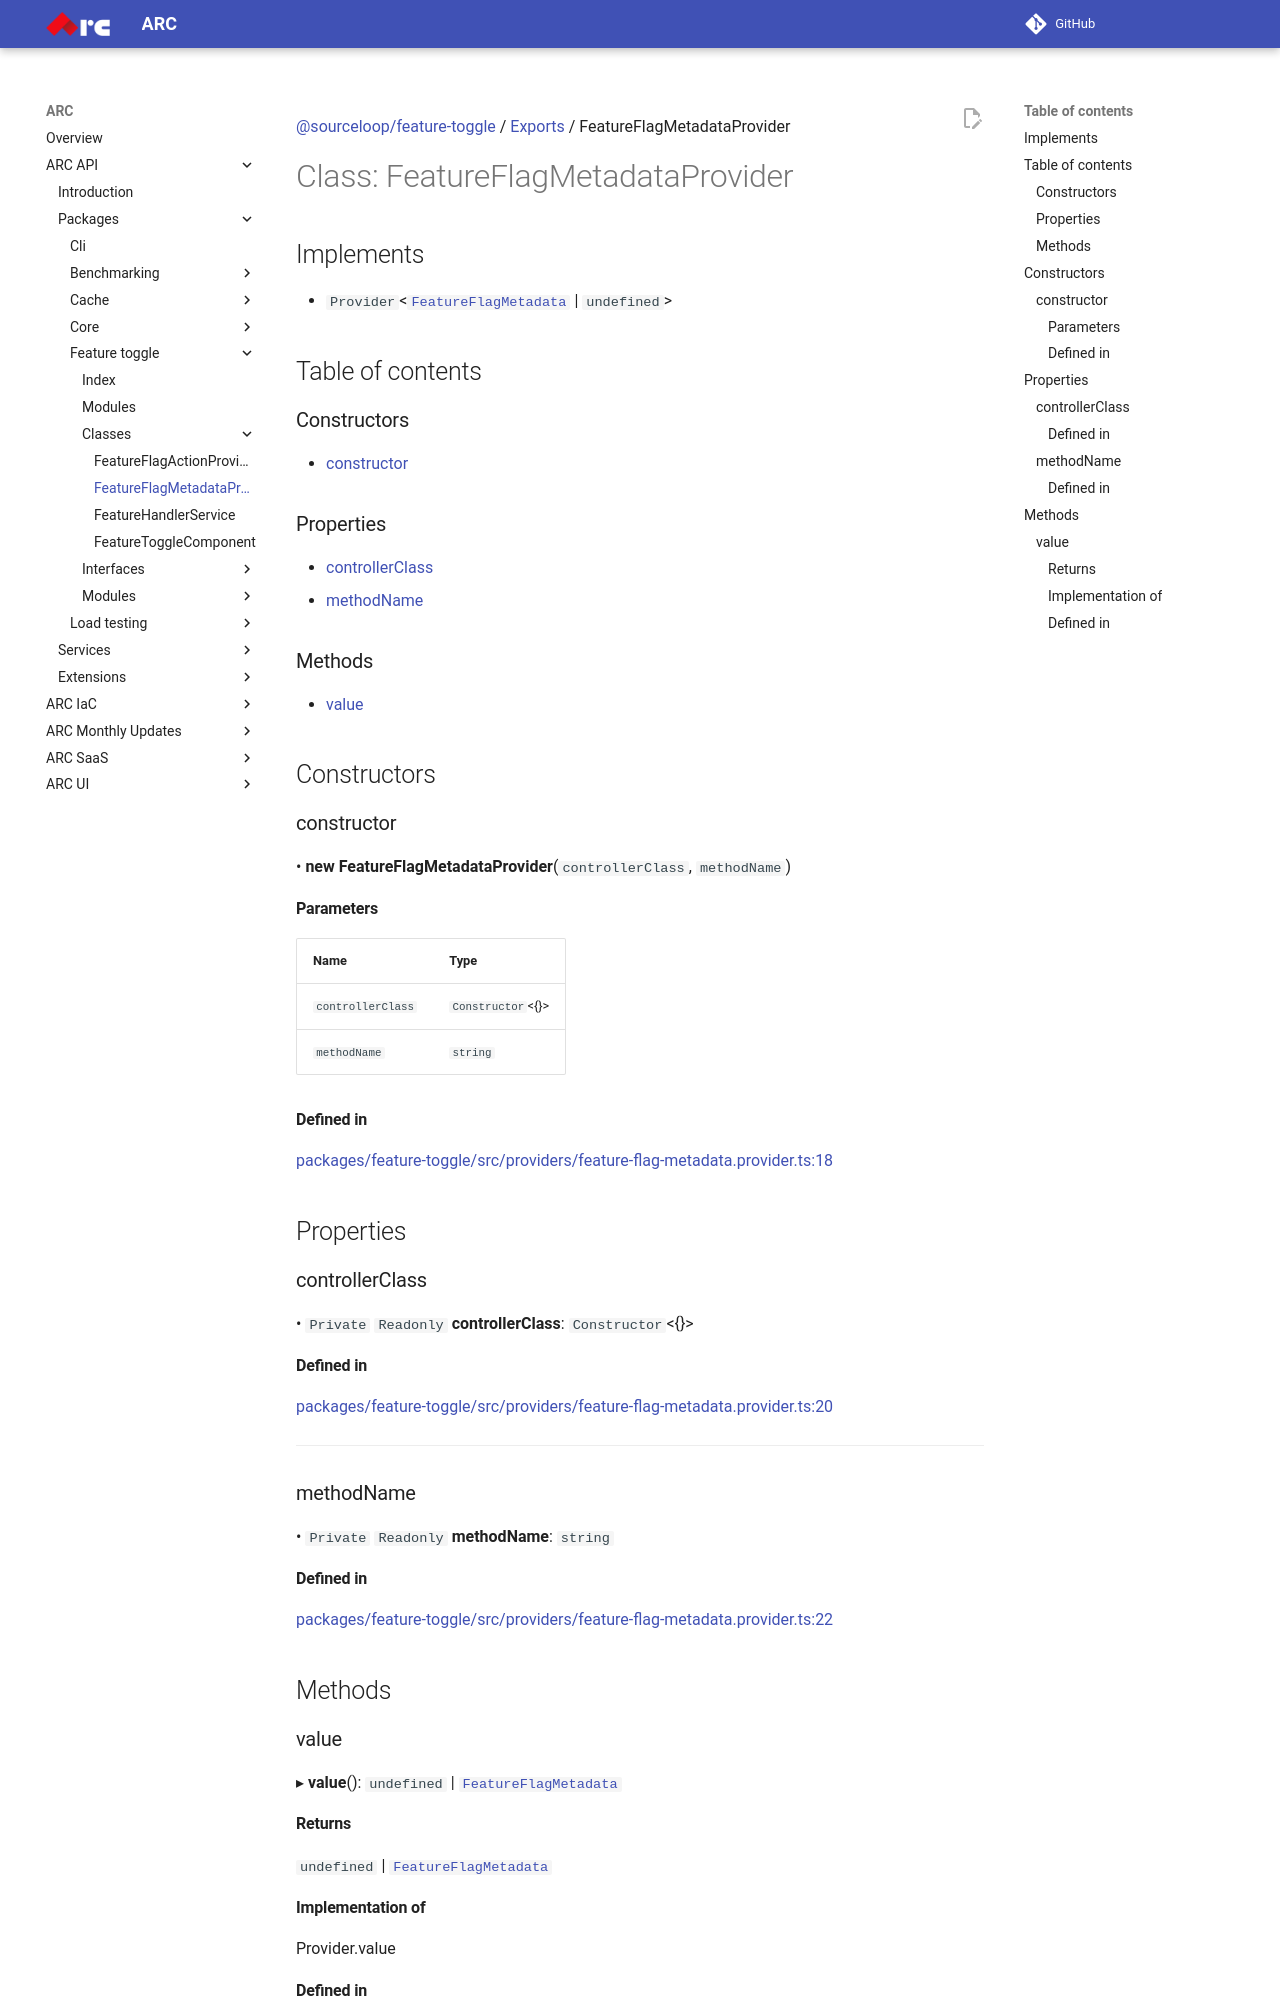

repository: sourcefuse/arc-docs · page: arc-api-docs/packages/feature-toggle/classes/FeatureFlagMetadataProvider/index.html · generator: mkdocs

[@sourceloop/feature-toggle](../README.md) / [Exports](../modules.md) / FeatureFlagMetadataProvider

# Class: FeatureFlagMetadataProvider

## Implements

- `Provider`<[`FeatureFlagMetadata`](../interfaces/FeatureFlagMetadata.md) \| `undefined`\>

## Table of contents

### Constructors

- [constructor](FeatureFlagMetadataProvider.md#constructor)

### Properties

- [controllerClass](FeatureFlagMetadataProvider.md#controllerclass)
- [methodName](FeatureFlagMetadataProvider.md#methodname)

### Methods

- [value](FeatureFlagMetadataProvider.md#value)

## Constructors

### constructor

• **new FeatureFlagMetadataProvider**(`controllerClass`, `methodName`)

#### Parameters

| Name | Type |
| :------ | :------ |
| `controllerClass` | `Constructor`<{}\> |
| `methodName` | `string` |

#### Defined in

[packages/feature-toggle/src/providers/feature-flag-metadata.provider.ts:18](https://github.com/sourcefuse/loopback4-microservice-catalog/blob/eb9d4d57/packages/feature-toggle/src/providers/feature-flag-metadata.provider.ts#L18)

## Properties

### controllerClass

• `Private` `Readonly` **controllerClass**: `Constructor`<{}\>

#### Defined in

[packages/feature-toggle/src/providers/feature-flag-metadata.provider.ts:20](https://github.com/sourcefuse/loopback4-microservice-catalog/blob/eb9d4d57/packages/feature-toggle/src/providers/feature-flag-metadata.provider.ts#L20)

___

### methodName

• `Private` `Readonly` **methodName**: `string`

#### Defined in

[packages/feature-toggle/src/providers/feature-flag-metadata.provider.ts:22](https://github.com/sourcefuse/loopback4-microservice-catalog/blob/eb9d4d57/packages/feature-toggle/src/providers/feature-flag-metadata.provider.ts#L22)

## Methods

### value

▸ **value**(): `undefined` \| [`FeatureFlagMetadata`](../interfaces/FeatureFlagMetadata.md)

#### Returns

`undefined` \| [`FeatureFlagMetadata`](../interfaces/FeatureFlagMetadata.md)

#### Implementation of

Provider.value
